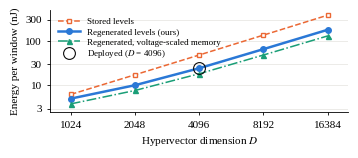

Write the Python code that produced this figure.
"""
make_energy.py -- Fig. 3: estimated energy of the HDC stages (encoding and classification) per
window on dedicated HDC hardware, against the dimension D.

Energy model (per window, dynamic energy, 45 nm, 0.9 V, Horowitz ISSCC 2014):
  * SRAM read of 64 bits costs 10 pJ for an 8 KB array, 20 pJ for 32 KB, 100 pJ for 1 MB,
    i.e. about 10 pJ * sqrt(size / 8 KB). We use this square-root fit, with 8 KB as the floor,
    and halve it for a 32-bit word.
  * every 32-bit logic operation (XOR, AND, population count, accumulation) is charged as one
    32-bit integer addition, 0.1 pJ (an upper bound for XOR and AND).
Operation counts per 32-element word position (D/32 positions per window), n = 15, b = 6:
  stored levels      reads: n keys + n levels + 2 prototypes          = 2n + 2      words
  regenerated levels reads: n keys + A + B + b planes + 2 prototypes  = n + 2 + b + 2 words
  binding n XOR, bundling 8 ops per input (4-bit bit-sliced counter), majority = counter bit 3,
  distances 2 x (XOR + popcount + accumulate) = 6, regeneration 2b ops per level word.
Voltage-scaled memory: 30 % less SRAM read energy (Stutz et al., MLSys 2021).
"""
import math, os
import matplotlib
matplotlib.use("Agg")
import matplotlib.pyplot as plt

n, M, b = 15, 64, 6
E_ADD32 = 0.1e-12             # J, 32-bit integer add, 45 nm
E_SRAM64_8KB = 10e-12         # J, 64-bit read from an 8 KB SRAM, 45 nm
VS_SAVING = 0.30              # SRAM energy saved by voltage scaling


def model_bits(D, regen):
    return ((n + 2 + b + 2) if regen else (n + M + 2)) * D + 64 * n + 32


def e_read32(size_bytes):
    return 0.5 * E_SRAM64_8KB * math.sqrt(max(size_bytes, 8192) / 8192)


def energy(D, regen, vscale=False):
    pos = D // 32
    reads = (n + 2 + b + 2) if regen else (2 * n + 2)
    ops = n + 8 * n + 6 + (2 * b * n if regen else 0)
    e_mem = pos * reads * e_read32(model_bits(D, regen) / 8)
    if vscale:
        e_mem *= 1 - VS_SAVING
    e_log = pos * ops * E_ADD32
    return e_mem, e_log


dims = [1024, 2048, 4096, 8192, 16384]
rows = {}
for name, regen, vs in [("stored", False, False), ("regen", True, False), ("regen_vs", True, True)]:
    rows[name] = [sum(energy(D, regen, vs)) * 1e9 for D in dims]
for D in dims:
    em, el = energy(D, True)
    ems, els = energy(D, False)
    print(f"D={D:5d}  regen: mem {em*1e9:6.1f} nJ logic {el*1e9:5.1f} nJ total {(em+el)*1e9:6.1f} nJ"
          f" | stored total {(ems+els)*1e9:6.1f} nJ | regen+VS {sum(energy(D, True, True))*1e9:6.1f} nJ"
          f" | model {model_bits(D, True)/8/1024:.1f} / {model_bits(D, False)/8/1024:.1f} KiB")
cyc = 3.4e-3 * 64e6
print(f"programmable core, 45 nm, 70 pJ/instruction, <= {cyc:.0f} instructions: {cyc*70e-12*1e6:.1f} uJ")

plt.rcParams.update({"font.family": "serif", "font.serif": ["Times New Roman", "Liberation Serif", "DejaVu Serif"],
                     "mathtext.fontset": "stix", "font.size": 8, "axes.linewidth": 0.6, "pdf.fonttype": 42})
fig, ax = plt.subplots(figsize=(3.45, 1.45))
ax.plot(dims, rows["stored"], color="#eb6834", marker="s", ms=3.2, mfc="white", lw=1.1, ls="--",
        label="Stored levels")
ax.plot(dims, rows["regen"], color="#2a78d6", marker="o", ms=4.0, lw=1.8, label="Regenerated levels (ours)")
ax.plot(dims, rows["regen_vs"], color="#1a9e77", marker="^", ms=3.6, lw=1.1, ls="-.",
        label="Regenerated, voltage-scaled memory")
ax.plot([4096], [rows["regen"][2]], ls="none", marker="o", ms=8.5, mfc="none", mec="#0b0b0b", mew=0.8,
        label="Deployed ($D$ = 4096)")
ax.set_xscale("log", base=2); ax.set_yscale("log")
from matplotlib.ticker import FixedLocator, FixedFormatter
ax.yaxis.set_major_locator(FixedLocator([3, 10, 30, 100, 300]))
ax.yaxis.set_major_formatter(FixedFormatter(["3", "10", "30", "100", "300"]))
ax.set_xticks(dims); ax.set_xticklabels([str(d) for d in dims]); ax.minorticks_off()
ax.set_ylim(2.5, 500)
ax.set_xlim(dims[0] * 0.8, dims[-1] * 1.25)
ax.set_xlabel("Hypervector dimension $D$")
ax.set_ylabel("Energy per window (nJ)")
ax.grid(True, axis="y", color="#e4e3df", lw=0.5); ax.set_axisbelow(True)
for s in ("top", "right"):
    ax.spines[s].set_visible(False)
ax.tick_params(width=0.6, length=2.5)
ax.legend(loc="upper left", frameon=False, fontsize=6.5, handlelength=2.4, labelspacing=0.2)
fig.tight_layout(pad=0.3)
fig.savefig("energy.pdf"); fig.savefig("energy.png", dpi=300)
print("wrote energy.pdf")
